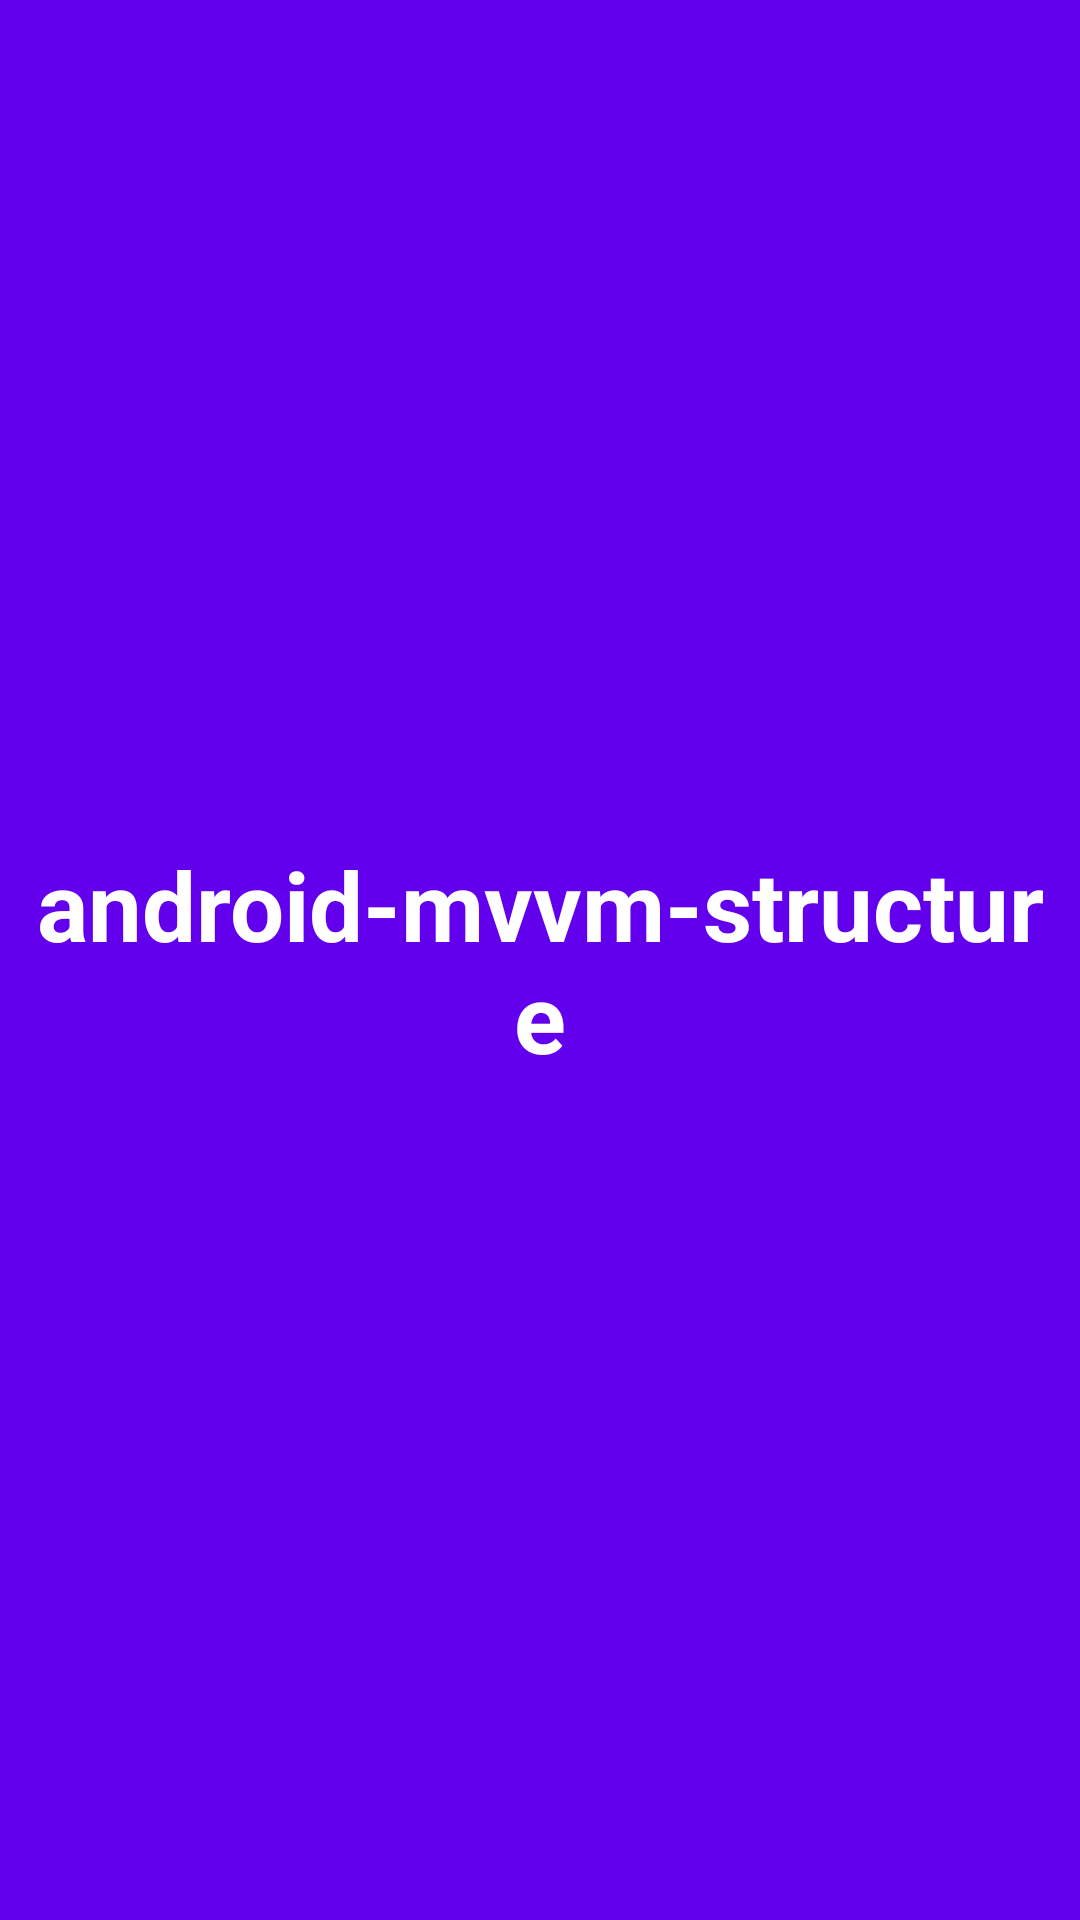

The Android layout XML behind this screen, and the referenced resources:
<!-- AndroidManifest.xml: application theme Theme.Androidmvvmstructure -->
<!-- res/layout/activity_splash.xml -->
<?xml version="1.0" encoding="utf-8"?>
<layout xmlns:android="http://schemas.android.com/apk/res/android"
    xmlns:app="http://schemas.android.com/apk/res-auto"
    xmlns:tools="http://schemas.android.com/tools">

    <androidx.constraintlayout.widget.ConstraintLayout
        android:layout_width="match_parent"
        android:layout_height="match_parent"
        android:background="?colorPrimary">

        <ImageView
            android:id="@+id/logoIV"
            android:layout_width="100dp"
            android:layout_height="100dp"
            android:layout_marginBottom="49dp"
            android:src="@mipmap/ic_launcher"
            app:layout_constraintBottom_toBottomOf="parent"
            app:layout_constraintBottom_toTopOf="@id/appNameTV"
            app:layout_constraintEnd_toEndOf="parent"
            app:layout_constraintStart_toStartOf="parent" />

        <TextView
            android:id="@+id/appNameTV"
            android:layout_width="wrap_content"
            android:layout_height="wrap_content"
            android:gravity="center"
            android:padding="10dp"
            android:text="@string/app_name"
            android:textColor="?colorOnPrimary"
            android:textSize="32sp"
            android:textStyle="bold"
            app:layout_constraintBottom_toBottomOf="parent"
            app:layout_constraintEnd_toEndOf="parent"
            app:layout_constraintStart_toStartOf="parent"
            app:layout_constraintTop_toTopOf="parent"
            app:layout_constraintWidth="wrap_content" />

    </androidx.constraintlayout.widget.ConstraintLayout>
</layout>
<!-- resources referenced by this layout -->
<resources>
  <string name="app_name">android-mvvm-structure</string>
  <style name="Theme.Androidmvvmstructure" parent="Theme.MaterialComponents.DayNight.NoActionBar">
          
          <item name="colorPrimary">@color/purple_500</item>
          <item name="colorPrimaryVariant">@color/purple_700</item>
          <item name="colorOnPrimary">@color/white</item>
          
          <item name="colorSecondary">@color/teal_200</item>
          <item name="colorSecondaryVariant">@color/teal_700</item>
          <item name="colorOnSecondary">@color/black</item>
          
          <item name="android:statusBarColor" tools:targetApi="l">?attr/colorPrimaryVariant</item>
          
      </style>
  <!-- not gathered from this repository: default colours our renderer supplied (Android Studio template values) -->
  <color name="purple_500">#FF6200EE</color>
  <color name="purple_700">#FF3700B3</color>
  <color name="teal_200">#FF03DAC5</color>
  <color name="teal_700">#FF018786</color>
  <color name="black">#FF000000</color>
  <color name="white">#FFFFFFFF</color>
</resources>
